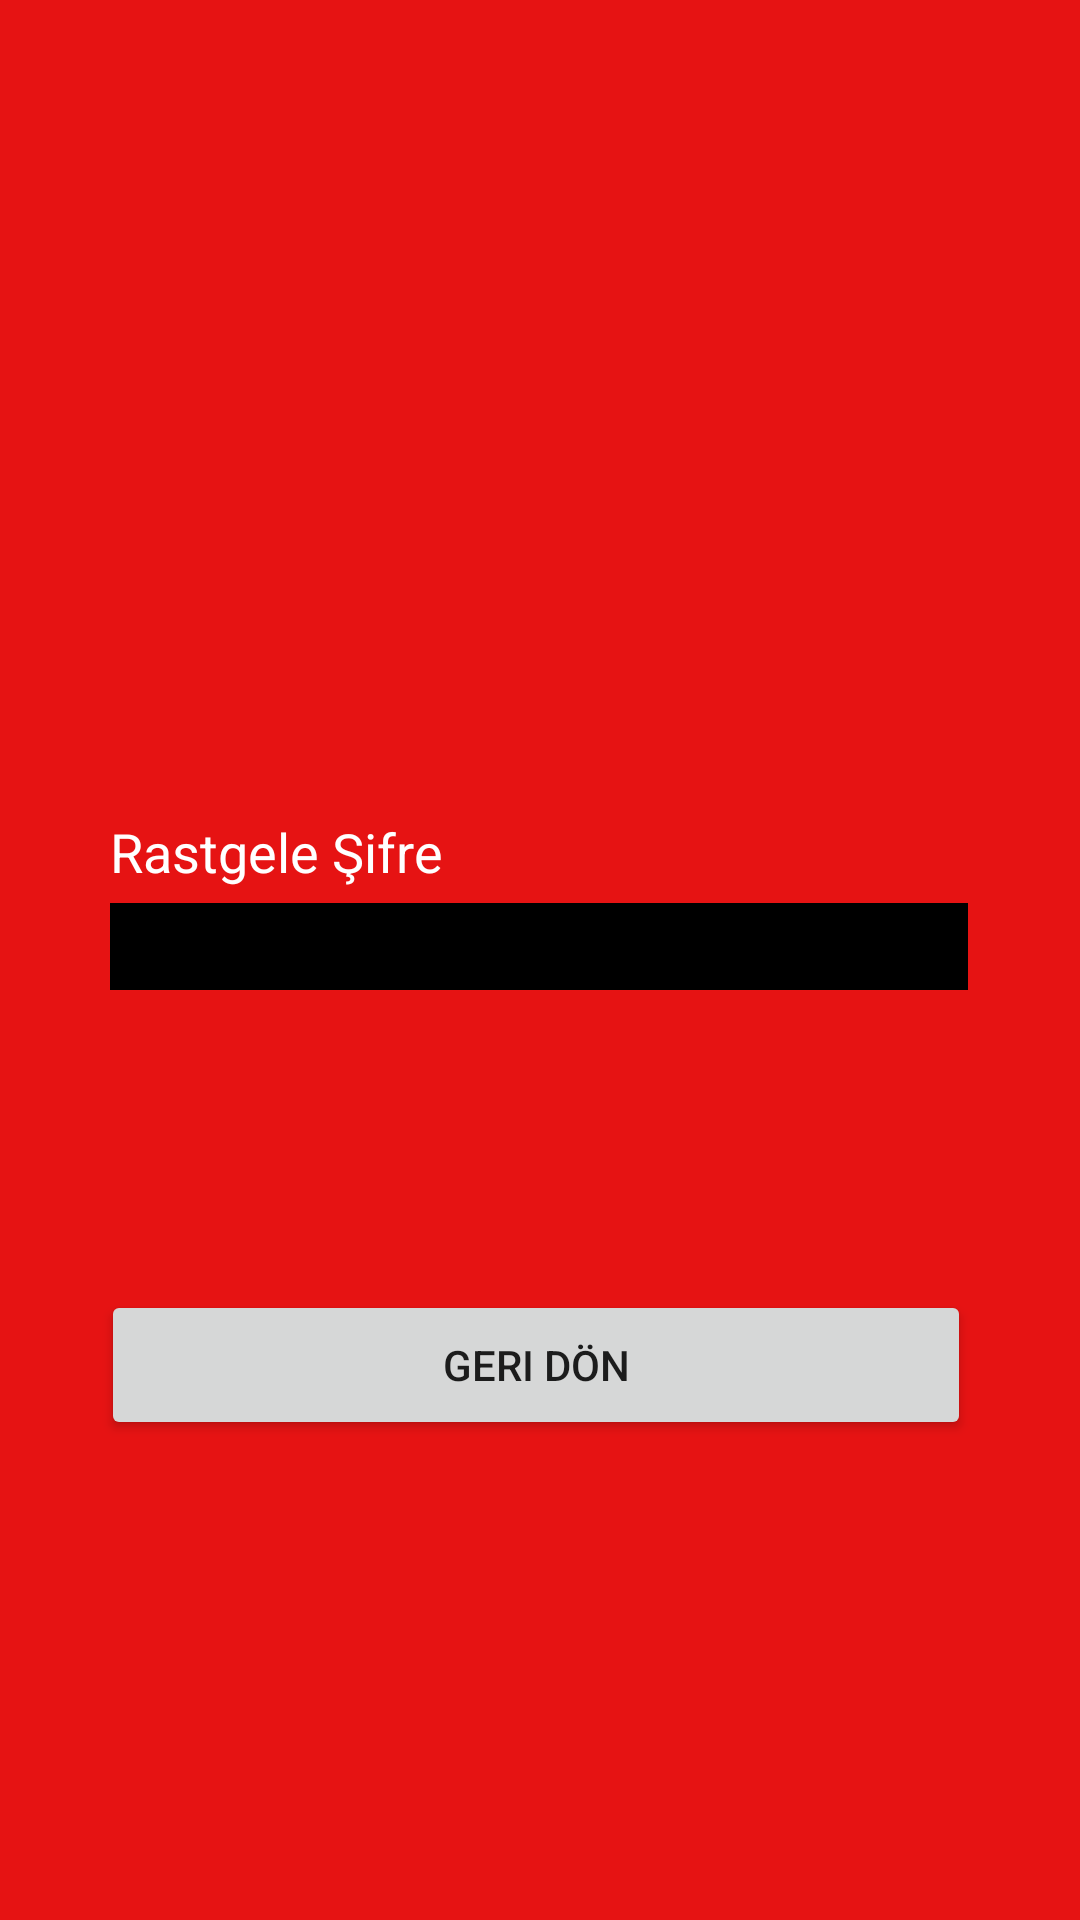

Here is an Android app screen rendered from its layout file. Give the layout XML and the strings, colors and styles it references.
<!-- AndroidManifest.xml: application theme Theme.BurMetEmBank -->
<!-- res/layout/activity_rastgele_sifre.xml -->
<?xml version="1.0" encoding="utf-8"?>
<androidx.constraintlayout.widget.ConstraintLayout xmlns:android="http://schemas.android.com/apk/res/android"
    xmlns:app="http://schemas.android.com/apk/res-auto"
    xmlns:tools="http://schemas.android.com/tools"
    android:layout_width="match_parent"
    android:layout_height="match_parent"
    android:background="#E61313"
    tools:context=".RastgeleSifreActivity">

    <Button
        android:id="@+id/sifreDegistirOnaylaButton2"
        android:layout_width="290dp"
        android:layout_height="50dp"
        android:layout_marginBottom="160dp"
        android:onClick="goBack"
        android:text="Geri Dön"
        app:layout_constraintBottom_toBottomOf="parent"
        app:layout_constraintEnd_toEndOf="parent"
        app:layout_constraintHorizontal_bias="0.479"
        app:layout_constraintStart_toStartOf="parent" />

    <EditText
        android:id="@+id/rastgeleSifreSifreText"
        android:layout_width="286dp"
        android:layout_height="29dp"
        android:layout_marginBottom="100dp"
        android:background="#000000"
        android:ems="10"
        android:inputType="number"
        android:textColor="#FFFFFF"
        android:clickable="false"
        android:focusableInTouchMode="false"
        android:focusable="false"
        android:cursorVisible="false"
        app:layout_constraintBottom_toTopOf="@+id/sifreDegistirOnaylaButton2"
        app:layout_constraintEnd_toEndOf="parent"
        app:layout_constraintHorizontal_bias="0.496"
        app:layout_constraintStart_toStartOf="parent" />

    <TextView
        android:id="@+id/eskiSifre2"
        android:layout_width="wrap_content"
        android:layout_height="wrap_content"
        android:layout_marginBottom="5dp"
        android:text="Rastgele Şifre"
        android:textColor="#FFFFFF"
        android:textSize="18sp"
        app:layout_constraintBottom_toTopOf="@+id/rastgeleSifreSifreText"
        app:layout_constraintStart_toStartOf="@+id/rastgeleSifreSifreText" />
</androidx.constraintlayout.widget.ConstraintLayout>
<!-- resources referenced by this layout -->
<resources>
  <style name="Theme.BurMetEmBank" parent="Theme.MaterialComponents.DayNight.DarkActionBar">
          
          <item name="colorPrimary">@color/purple_500</item>
          <item name="colorPrimaryVariant">@color/purple_700</item>
          <item name="colorOnPrimary">@color/white</item>
          
          <item name="colorSecondary">@color/teal_200</item>
          <item name="colorSecondaryVariant">@color/teal_700</item>
          <item name="colorOnSecondary">@color/black</item>
          
          <item name="android:statusBarColor" tools:targetApi="l">?attr/colorPrimaryVariant</item>
          
      </style>
  <!-- not gathered from this repository: default colours our renderer supplied (Android Studio template values) -->
  <color name="purple_500">#FF6200EE</color>
  <color name="purple_700">#FF3700B3</color>
  <color name="teal_200">#FF03DAC5</color>
  <color name="teal_700">#FF018786</color>
  <color name="black">#FF000000</color>
  <color name="white">#FFFFFFFF</color>
</resources>
